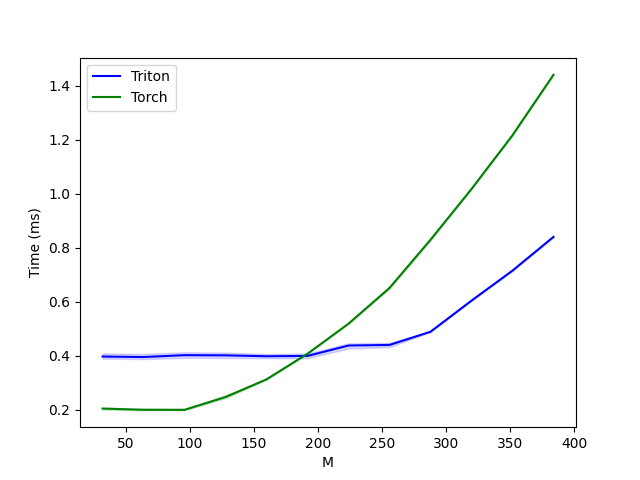

Data behind this chart, as committed beside it:
M, Triton, Torch
32, 0.3974, 0.2045
64, 0.3955, 0.2001
96, 0.4024, 0.1999
128, 0.4018, 0.2473
160, 0.3984, 0.3128
192, 0.3996, 0.4077
224, 0.4382, 0.5191
256, 0.4403, 0.6515
288, 0.4892, 0.83
320, 0.6045, 1.018
352, 0.7156, 1.217
384, 0.8406, 1.441
